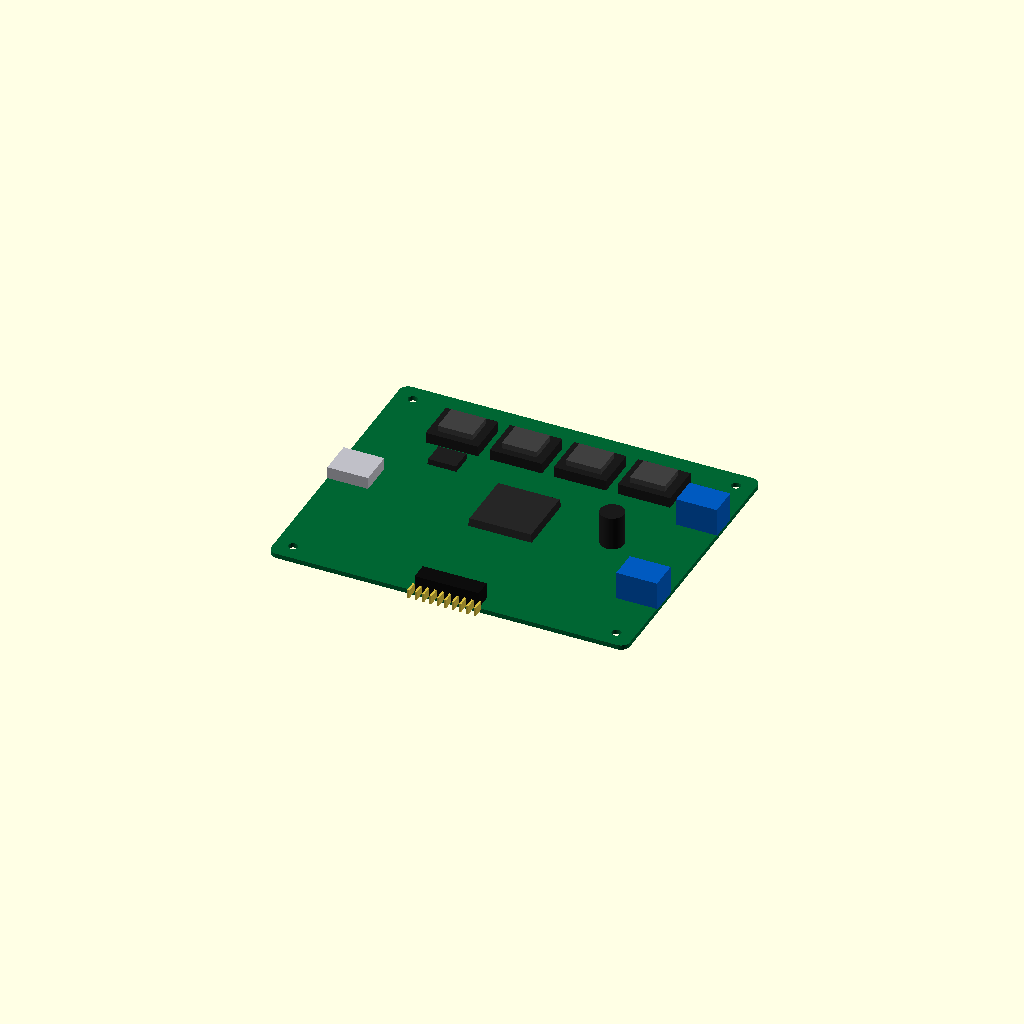
Cell 1: the model at its default parameters.
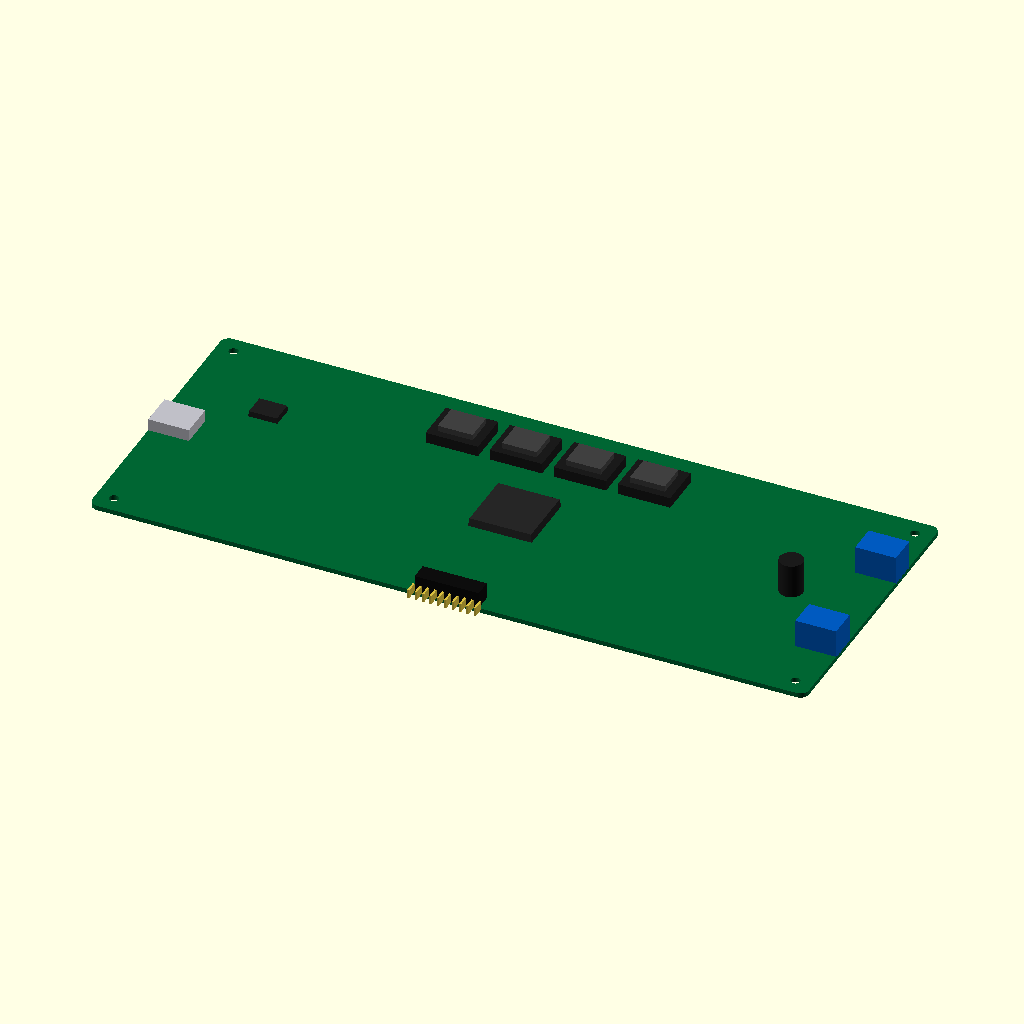
Cell 2 — length set to 246, the other parameters unchanged.
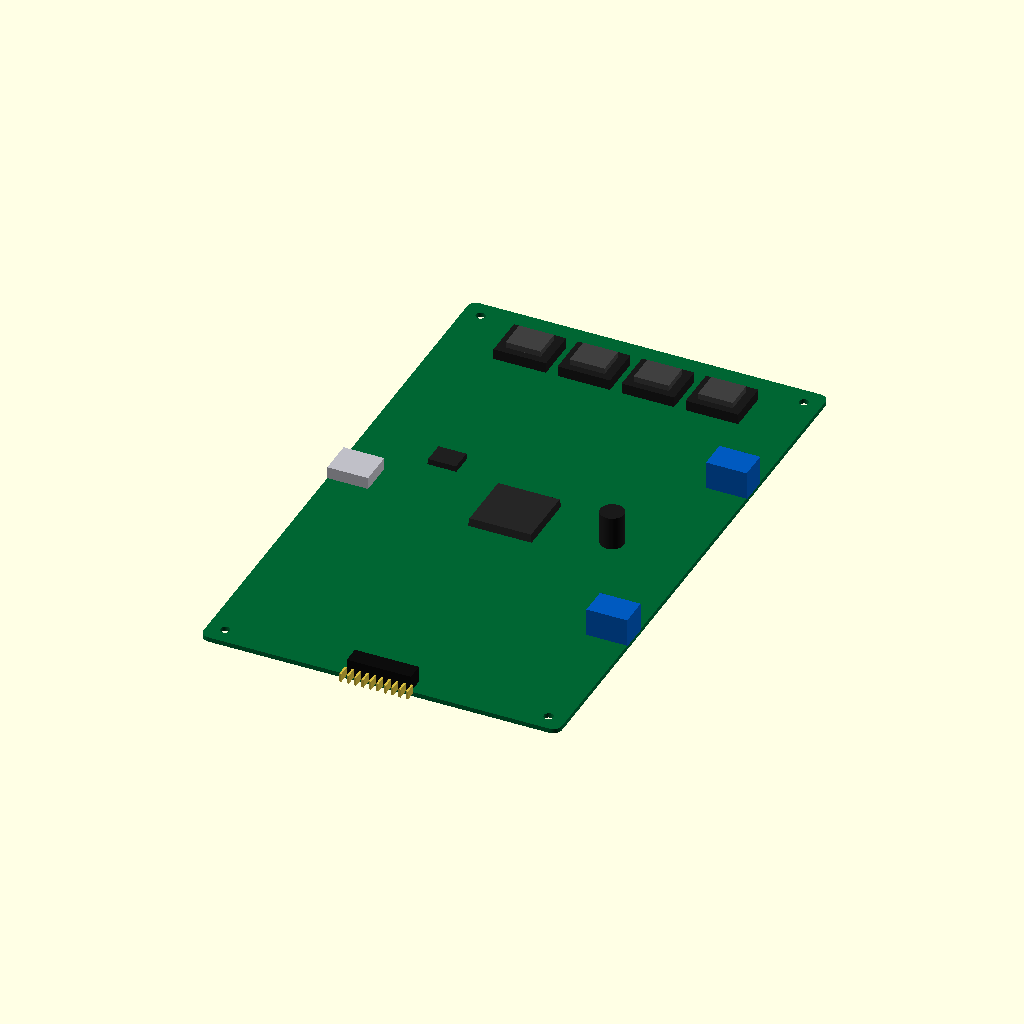
Cell 3 — width set to 200, the other parameters unchanged.
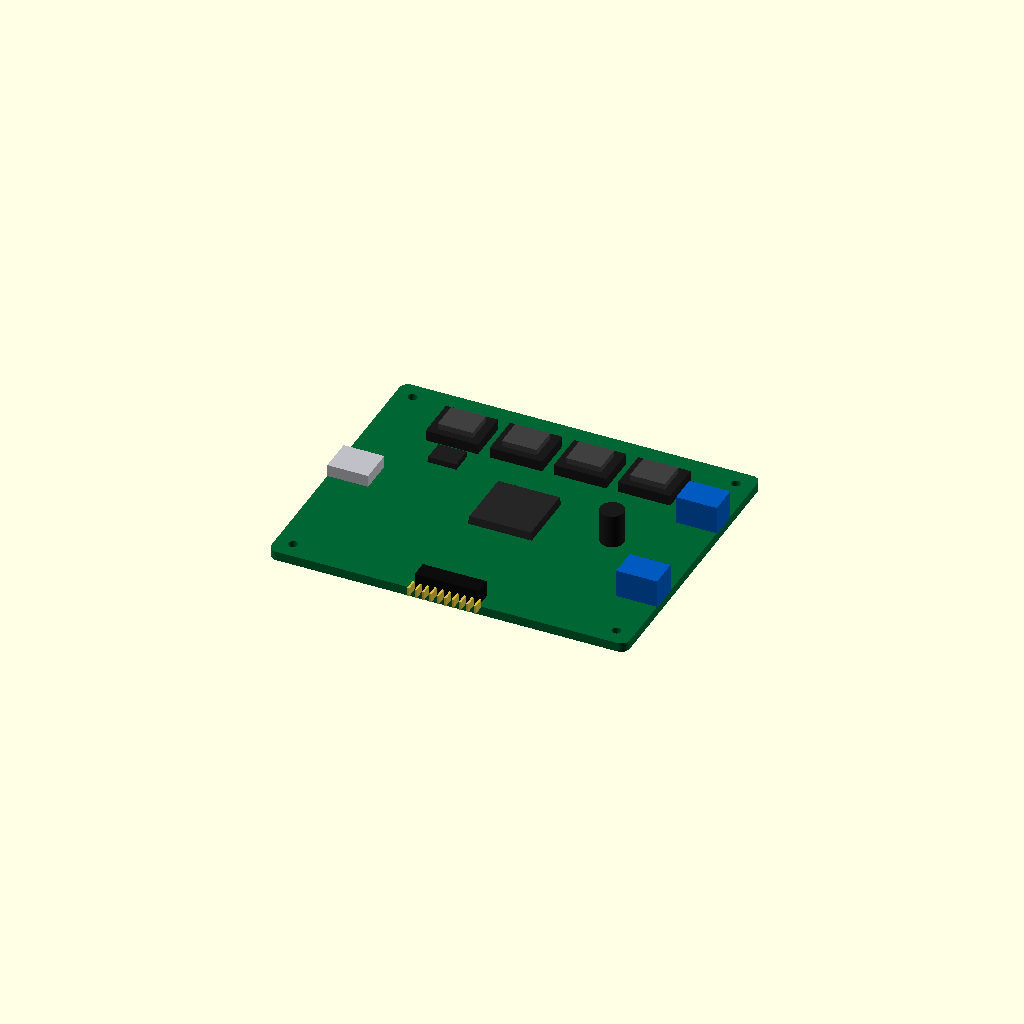
Cell 4: thickness = 3.2 (everything else at default).
All cells are drawn from one camera (rotation 55°, 0°, 25°, orthographic, colour scheme Cornfield), so only the parameter changes between them.
The OpenSCAD source (results/craft/scad/pcb__Duex5.scad):
$fn = 64;

// Board parameters (must match)
length = 123.0;
width  = 100.0;
thickness = 1.6;

// Small overlap to guarantee one connected solid
overlap = 0.4;

// ---------- Helpers ----------
module rounded_plate(l, w, h, r) {
    // Rounded rectangle prism using hull of corner cylinders
    r2 = min(r, min(l, w)/2);
    if (r2 <= 0) {
        cube([l, w, h], center=true);
    } else {
        hull() {
            for (sx = [-1, 1], sy = [-1, 1])
                translate([sx*(l/2 - r2), sy*(w/2 - r2), 0])
                    cylinder(r=r2, h=h, center=true);
        }
    }
}

module chip_body(l, w, h) {
    // Simple IC package with slight top bevel
    hull() {
        translate([0,0,-h/2]) cube([l, w, 0.2], center=true);
        translate([0,0, h/2]) cube([l*0.96, w*0.96, 0.2], center=true);
    }
}

module pin_row(n=8, pitch=2.54, pin_w=0.7, pin_l=3.0, pin_h=2.0) {
    // Pins extend outward from a header body; centered on origin
    for (i = [0:n-1]) {
        translate([(i-(n-1)/2)*pitch, 0, 0])
            cube([pin_w, pin_l, pin_h], center=true);
    }
}

// ---------- Main model ----------
module control_board() {
    // Corner radius for PCB outline
    pcb_r = 3.0;

    // Mounting holes (typical 4-corner pattern)
    hole_d = 3.2;
    hole_edge = 6.0; // distance from each edge to hole center

    // Z references
    pcb_z = 0;
    top_z = pcb_z + thickness/2;
    bottom_z = pcb_z - thickness/2;

    // Components (heights)
    mcu_h = 3.0;
    driver_h = 4.0;
    usb_h = 4.5;
    usb_w = 12.0;
    usb_l = 14.0;

    term_h = 10.0;
    term_w = 10.0;
    term_l = 14.0;

    header_h = 6.0;
    header_w = 6.0;
    header_l = 22.0;

    cap_h = 12.0;
    cap_r = 4.0;

    // Keep everything as ONE connected solid:
    // - PCB is the base
    // - All components overlap into PCB by "overlap"
    union() {
        // PCB with mounting holes cut out
        color([0.0, 0.4, 0.2])
        difference() {
            rounded_plate(length, width, thickness, pcb_r);

            for (sx = [-1, 1], sy = [-1, 1]) {
                translate([sx*(length/2 - hole_edge), sy*(width/2 - hole_edge), pcb_z])
                    cylinder(d=hole_d, h=thickness + 2, center=true);
            }
        }

        // --- Major components on top side ---
        // MCU (center-ish)
        color([0.15, 0.15, 0.15])
        translate([0, 0, top_z + mcu_h/2 - overlap])
            chip_body(22, 22, mcu_h);

        // Stepper driver blocks (4x) along one long edge
        driver_l = 18;
        driver_w = 15;
        driver_spacing = 22;
        driver_y = (width/2 - 18);
        for (i = [0:3]) {
            x = (i - 1.5) * driver_spacing;
            color([0.10, 0.10, 0.10])
            translate([x, driver_y, top_z + driver_h/2 - overlap])
                cube([driver_l, driver_w, driver_h], center=true);

            // Small heatsink nub on each driver (still connected via overlap)
            hs_h = 2.0;
            hs_l = 12;
            hs_w = 10;
            color([0.25, 0.25, 0.25])
            translate([x, driver_y, top_z + driver_h + hs_h/2 - overlap])
                cube([hs_l, hs_w, hs_h], center=true);
        }

        // USB connector on one short edge
        usb_x = -(length/2 - usb_l/2);
        usb_y = 0;
        color([0.75, 0.75, 0.78])
        translate([usb_x, usb_y, top_z + usb_h/2 - overlap])
            cube([usb_l, usb_w, usb_h], center=true);

        // Power terminal blocks (2x) on opposite short edge
        term_x = (length/2 - term_l/2);
        for (sy = [-1, 1]) {
            term_y = sy*(width*0.22);
            color([0.0, 0.35, 0.75])
            translate([term_x, term_y, top_z + term_h/2 - overlap])
                cube([term_l, term_w, term_h], center=true);
        }

        // Long pin header along bottom long edge
        hdr_y = -(width/2 - header_w/2);
        color([0.05, 0.05, 0.05])
        translate([0, hdr_y, top_z + header_h/2 - overlap])
            cube([header_l, header_w, header_h], center=true);

        // Pins protruding outward from header (still connected to header body)
        pin_h = 3.0;
        pin_l = 4.0;
        pin_w = 0.7;
        n_pins = 10;
        pitch = 2.54;
        // Place pins so they extend beyond the board edge in -Y direction
        translate([0, hdr_y - (header_w/2 + pin_l/2 - 0.2), top_z + pin_h/2 - overlap])
            color([0.85, 0.75, 0.25])
            pin_row(n=n_pins, pitch=pitch, pin_w=pin_w, pin_l=pin_l, pin_h=pin_h);

        // Electrolytic capacitor (cylinder) near power side
        cap_x = (length/2 - 28);
        cap_y = 0;
        color([0.1, 0.1, 0.1])
        translate([cap_x, cap_y, top_z + cap_h/2 - overlap])
            cylinder(r=cap_r, h=cap_h, center=true);

        // Small regulator chip near USB
        reg_h = 2.2;
        color([0.12, 0.12, 0.12])
        translate([-(length/2 - 30), 18, top_z + reg_h/2 - overlap])
            chip_body(10, 8, reg_h);

        // --- A few bottom-side features (still connected via overlap into PCB) ---
        // Bottom SMD block
        smd_h = 1.2;
        color([0.2, 0.2, 0.2])
        translate([15, -10, bottom_z - smd_h/2 + overlap])
            cube([16, 10, smd_h], center=true);

        // Bottom connector stub (kept connected by overlapping into PCB)
        bcon_h = 5.0;
        bcon_l = 16.0;
        bcon_w = 10.0;
        color([0.6, 0.6, 0.6])
        translate([-(length/2 - bcon_l/2 - 10), -(width/2 - bcon_w/2 - 12), bottom_z - bcon_h/2 + overlap])
            cube([bcon_l, bcon_w, bcon_h], center=true);
    }
}

control_board();
Parameter table extracted from the source (name, type, default, range or options):
length: number, default 123
width: number, default 100
thickness: number, default 1.6
overlap: number, default 0.4
